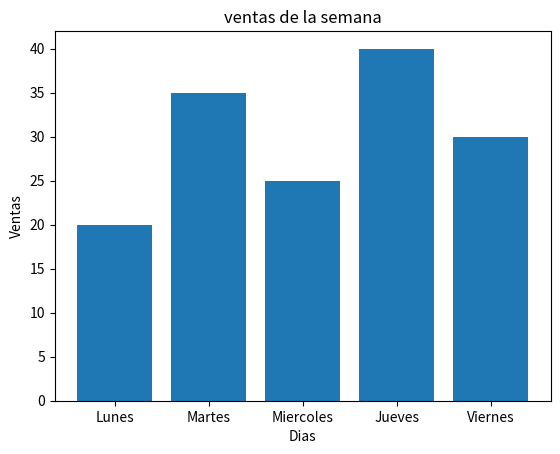

This chart was generated by the following Python code:
import matplotlib.pyplot as plt

dias =["Lunes", "Martes", "Miercoles", "Jueves", "Viernes"]
ventas=[20, 35, 25, 40, 30]

plt.bar(dias, ventas)

plt.title("ventas de la semana")
plt.xlabel("Dias")
plt.ylabel("Ventas")

plt.show()
